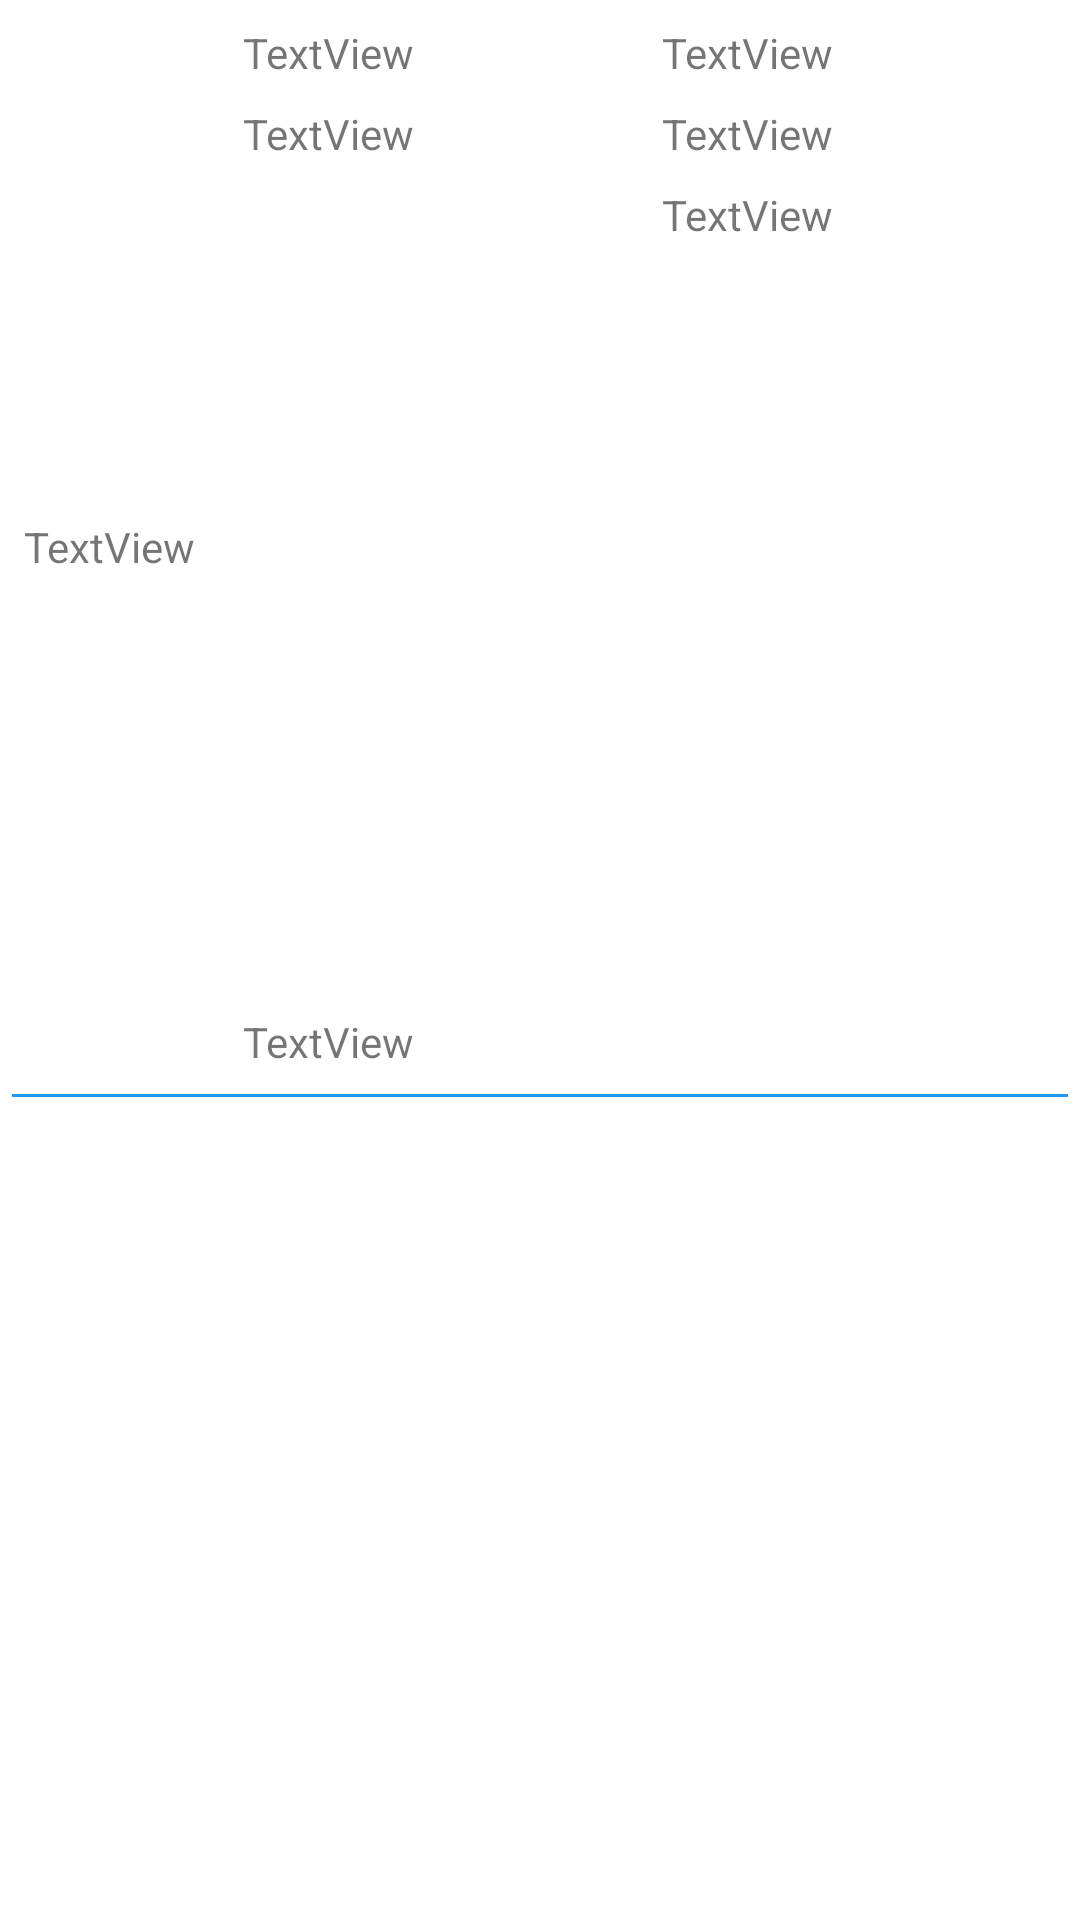

This screen was rendered from an Android layout file. Write that file and the resources it references.
<!-- AndroidManifest.xml: application theme Theme.TollgateTest -->
<!-- res/layout/tollgate_list_itme.xml -->
<?xml version="1.0" encoding="utf-8"?>
<androidx.constraintlayout.widget.ConstraintLayout xmlns:android="http://schemas.android.com/apk/res/android"
    xmlns:app="http://schemas.android.com/apk/res-auto"
    xmlns:tools="http://schemas.android.com/tools"
    android:layout_width="match_parent"
    android:layout_height="wrap_content">

    <TextView
        android:id="@+id/count_num"
        android:layout_width="wrap_content"
        android:layout_height="0dp"
        android:layout_marginStart="8dp"
        android:gravity="center"
        android:text="TextView"
        app:layout_constraintBottom_toBottomOf="@+id/route_name"
        app:layout_constraintStart_toStartOf="parent"
        app:layout_constraintTop_toTopOf="@+id/unit_name" />

    <TextView
        android:id="@+id/unit_name"
        android:layout_width="0dp"
        android:layout_height="wrap_content"
        android:layout_marginStart="16dp"
        android:layout_marginTop="8dp"
        android:text="TextView"
        app:layout_constraintEnd_toStartOf="@+id/unit_no"
        app:layout_constraintHorizontal_bias="0.5"
        app:layout_constraintStart_toEndOf="@+id/count_num"
        app:layout_constraintTop_toTopOf="parent" />

    <TextView
        android:id="@+id/unit_no"
        android:layout_width="0dp"
        android:layout_height="wrap_content"
        android:layout_marginStart="8dp"
        android:layout_marginTop="8dp"
        android:layout_marginEnd="8dp"
        android:text="TextView"
        app:layout_constraintEnd_toEndOf="parent"
        app:layout_constraintHorizontal_bias="0.5"
        app:layout_constraintStart_toEndOf="@+id/unit_name"
        app:layout_constraintTop_toTopOf="parent" />

    <TextView
        android:id="@+id/y_value"
        android:layout_width="0dp"
        android:layout_height="wrap_content"
        android:layout_marginStart="16dp"
        android:layout_marginTop="8dp"
        android:text="TextView"
        app:layout_constraintEnd_toStartOf="@+id/x_value"
        app:layout_constraintHorizontal_bias="0.5"
        app:layout_constraintStart_toEndOf="@+id/count_num"
        app:layout_constraintTop_toBottomOf="@+id/unit_name" />

    <TextView
        android:id="@+id/x_value"
        android:layout_width="0dp"
        android:layout_height="wrap_content"
        android:layout_marginStart="8dp"
        android:layout_marginTop="8dp"
        android:layout_marginEnd="8dp"
        android:text="TextView"
        app:layout_constraintEnd_toEndOf="parent"
        app:layout_constraintHorizontal_bias="0.5"
        app:layout_constraintStart_toEndOf="@+id/y_value"
        app:layout_constraintTop_toBottomOf="@+id/unit_no" />

    <TextView
        android:id="@+id/route_name"
        android:layout_width="0dp"
        android:layout_height="wrap_content"
        android:layout_marginStart="16dp"
        android:layout_marginTop="8dp"
        android:layout_marginBottom="8dp"
        android:text="TextView"
        app:layout_constraintBottom_toBottomOf="parent"
        app:layout_constraintEnd_toStartOf="@+id/route_no"
        app:layout_constraintHorizontal_bias="0.5"
        app:layout_constraintStart_toEndOf="@+id/count_num"
        app:layout_constraintTop_toBottomOf="@+id/y_value" />

    <TextView
        android:id="@+id/route_no"
        android:layout_width="0dp"
        android:layout_height="wrap_content"
        android:layout_marginStart="8dp"
        android:layout_marginTop="8dp"
        android:layout_marginEnd="8dp"
        android:text="TextView"
        app:layout_constraintEnd_toEndOf="parent"
        app:layout_constraintHorizontal_bias="0.5"
        app:layout_constraintStart_toEndOf="@+id/route_name"
        app:layout_constraintTop_toBottomOf="@+id/x_value" />

    <TextView
        android:id="@+id/textView"
        android:layout_width="0dp"
        android:layout_height="1dp"
        android:layout_marginStart="4dp"
        android:layout_marginTop="8dp"
        android:layout_marginEnd="4dp"
        android:background="#2196F3"
        app:layout_constraintEnd_toEndOf="parent"
        app:layout_constraintStart_toStartOf="parent"
        app:layout_constraintTop_toBottomOf="@+id/route_name" />
</androidx.constraintlayout.widget.ConstraintLayout>
<!-- resources referenced by this layout -->
<resources>
  <style name="Theme.TollgateTest" parent="Theme.MaterialComponents.DayNight.DarkActionBar">
          
          <item name="colorPrimary">@color/purple_500</item>
          <item name="colorPrimaryVariant">@color/purple_700</item>
          <item name="colorOnPrimary">@color/white</item>
          
          <item name="colorSecondary">@color/teal_200</item>
          <item name="colorSecondaryVariant">@color/teal_700</item>
          <item name="colorOnSecondary">@color/black</item>
          
          <item name="android:statusBarColor" tools:targetApi="l">?attr/colorPrimaryVariant</item>
          
      </style>
  <!-- not gathered from this repository: default colours our renderer supplied (Android Studio template values) -->
  <color name="purple_500">#FF6200EE</color>
  <color name="purple_700">#FF3700B3</color>
  <color name="teal_200">#FF03DAC5</color>
  <color name="teal_700">#FF018786</color>
  <color name="black">#FF000000</color>
  <color name="white">#FFFFFFFF</color>
</resources>
